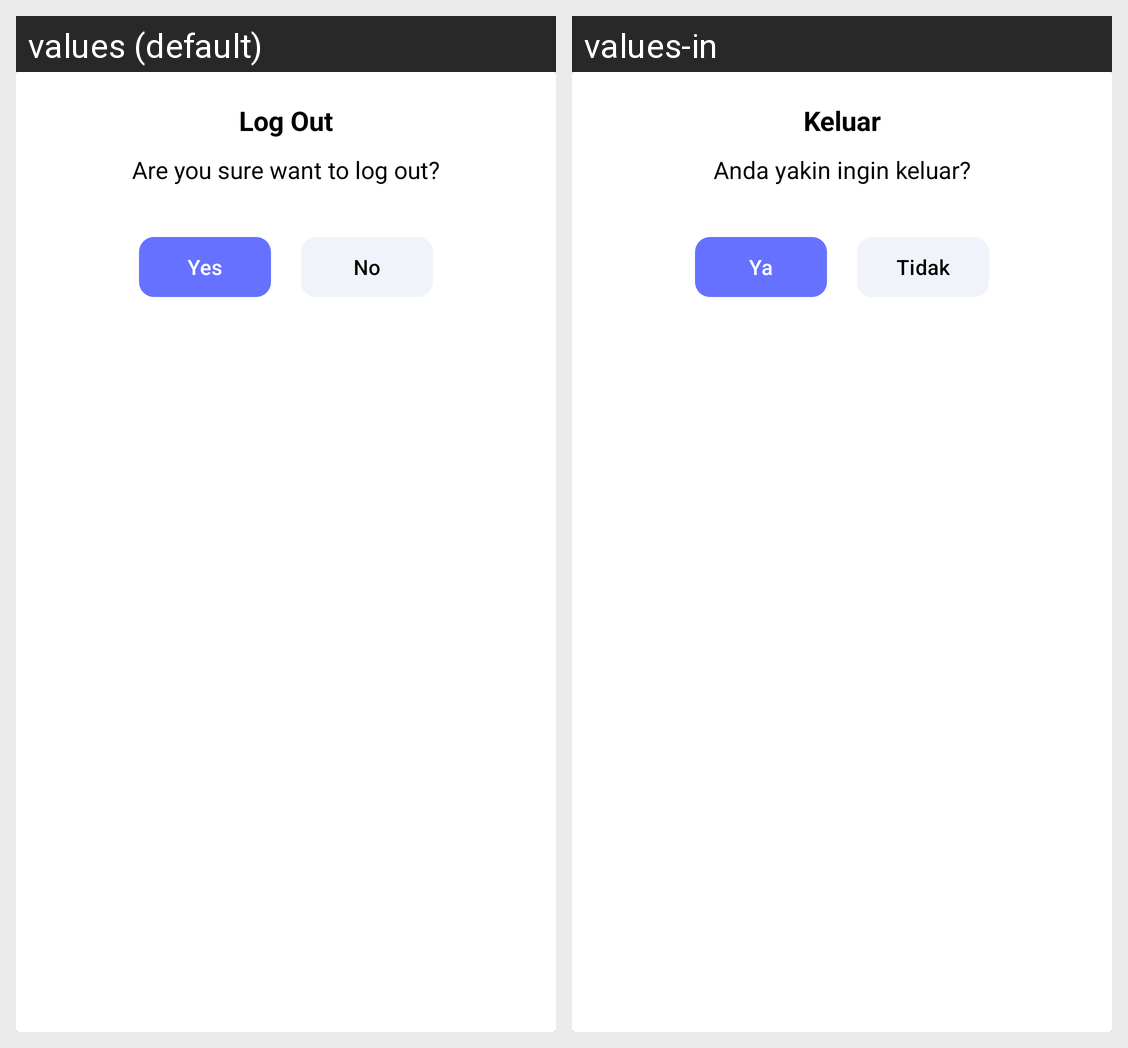

Translations of the strings shown on this Android screen, per locale in the grid:
Android screen res/layout/custom_alertdialog_logout.xml rendered under 2 locales, left to right: values (default), values-in. Device: Nexus 5 (rendered at 1080×1920; each locale shown at half size, 540×960, under a caption strip naming it); theme Theme.StoryApp.
Strings drawn on this screen, with the default value and each locale's value (text and hints the layout hard-codes, and strings that could not be matched under every locale, appear in the picture but are not listed):

logout
  values: Log Out
  values-in: Keluar

logout_desc
  values: Are you sure want to log out?
  values-in: Anda yakin ingin keluar?

yes
  values: Yes
  values-in: Ya

no
  values: No
  values-in: Tidak
